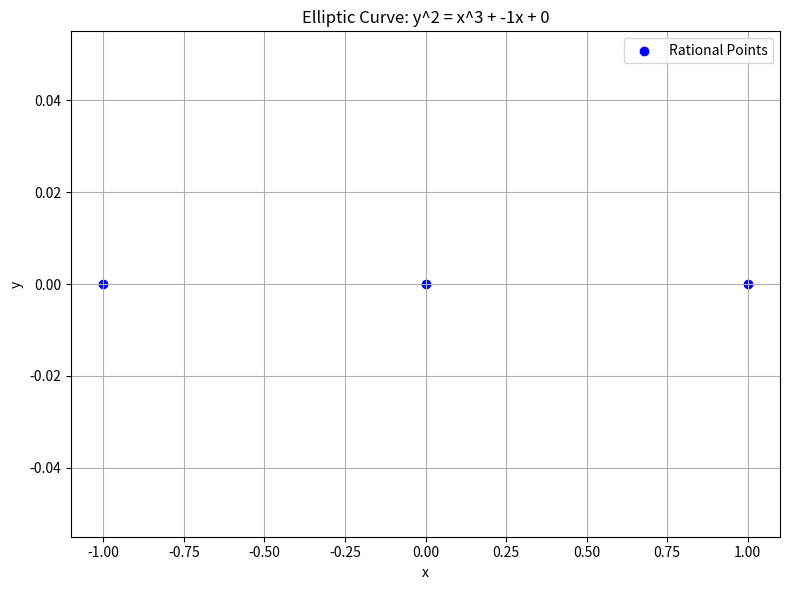
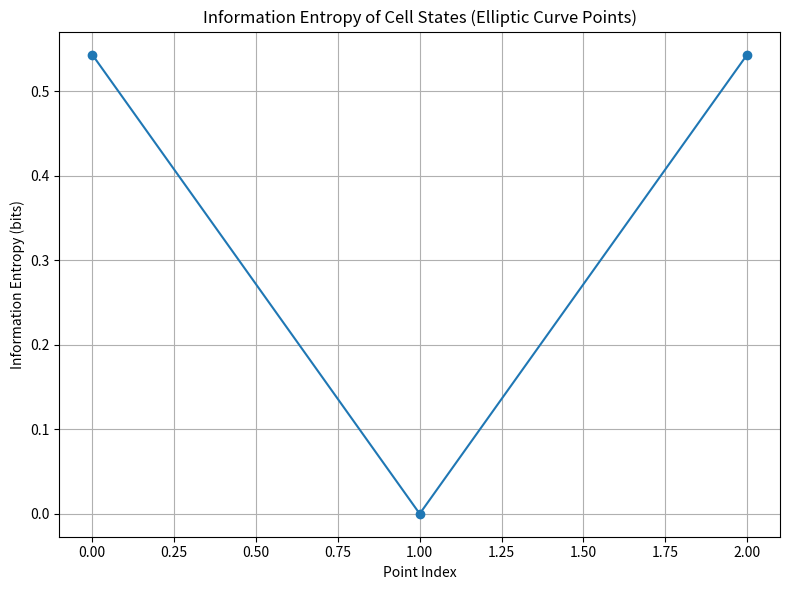
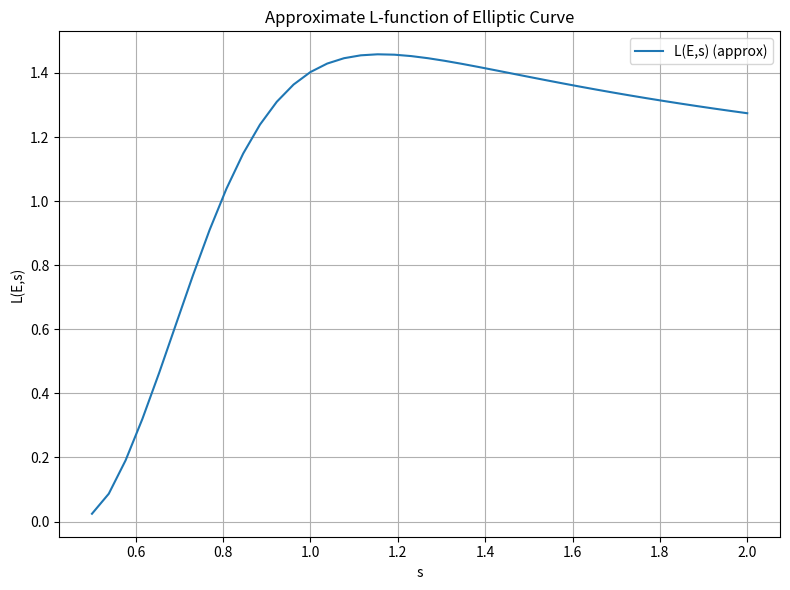

The script that saved these images, in order:
#!/usr/bin/env python3
# -*- coding: utf-8 -*-
"""
NKAT理論によるBSD予想：楕円曲線の2ビット量子セルネットワーク・L関数・情報エントロピー可視化
Author: NKAT Research Team
Date: 2024-07-14
"""

import numpy as np
import matplotlib.pyplot as plt
from tqdm import tqdm
import sympy
from sympy.abc import x, y
import os
import json
from datetime import datetime

# --- 楕円曲線の定義 ---
def rational_points_on_curve(a, b, search_bound=20):
    """y^2 = x^3 + a x + b の有理点（整数点）を探索"""
    points = []
    for xi in range(-search_bound, search_bound+1):
        rhs = xi**3 + a*xi + b
        if rhs < 0:
            continue
        yi = int(np.sqrt(rhs))
        if yi*yi == rhs:
            points.append((xi, yi))
            if yi != 0:
                points.append((xi, -yi))
    return points

# --- 2ビット量子セル列による点の符号化 ---
def int_to_cell_bits(n, min_len=1):
    bits = list(bin(abs(n))[2:])
    bits = [int(b) for b in bits]
    if len(bits) % 2 == 1:
        bits = [0] + bits
    while len(bits) < min_len:
        bits = [0, 0] + bits
    return [bits[i:i+2] for i in range(0, len(bits), 2)]

def point_to_cell_state(point):
    xi, yi = point
    x_bits = int_to_cell_bits(xi, min_len=4)
    y_bits = int_to_cell_bits(yi, min_len=4)
    return x_bits + y_bits

# --- L関数の近似（有限オイラー積） ---
def approx_L_E(s, a, b, N=100):
    """L(E, s)の有限オイラー積近似（素数p<=N）"""
    from sympy.ntheory import primerange
    L = 1.0
    for p in primerange(2, N+1):
        # 楕円曲線のmod p上の点数
        count = 0
        for xi in range(p):
            rhs = (xi**3 + a*xi + b) % p
            y2s = set([y2 for y2 in range(p) if (y2*y2)%p == rhs])
            count += len(y2s)
        a_p = p + 1 - count
        L *= 1.0 / (1 - a_p * p**(-s) + p**(1-2*s))
    return L

def L_curve_plot(a, b, s_range=(0.5, 2.0), num=100):
    s_vals = np.linspace(s_range[0], s_range[1], num)
    L_vals = []
    for s in tqdm(s_vals, desc='L(E,s)'):  # tqdm進捗バー
        try:
            Ls = approx_L_E(s, a, b, N=50)
            L_vals.append(Ls)
        except Exception:
            L_vals.append(np.nan)
    return s_vals, np.array(L_vals)

# --- 情報エントロピー ---
def info_entropy_cell_states(cell_states):
    """セル状態列の情報エントロピー（bit単位）"""
    flat = sum(cell_states, [])
    vals, counts = np.unique(flat, return_counts=True)
    probs = counts / counts.sum()
    return -np.sum(probs * np.log2(probs))

# --- 可視化 ---
def plot_elliptic_curve_points(points, a, b, outdir):
    plt.figure(figsize=(8,6))
    xs = [p[0] for p in points]
    ys = [p[1] for p in points]
    plt.scatter(xs, ys, c='blue', label='Rational Points')
    plt.title(f'Elliptic Curve: y^2 = x^3 + {a}x + {b}')
    plt.xlabel('x')
    plt.ylabel('y')
    plt.grid(True)
    plt.legend()
    plt.tight_layout()
    plt.savefig(os.path.join(outdir, 'elliptic_curve_points.png'))
    plt.close()

def plot_L_curve(s_vals, L_vals, outdir):
    plt.figure(figsize=(8,6))
    plt.plot(s_vals, L_vals, label='L(E,s) (approx)')
    plt.xlabel('s')
    plt.ylabel('L(E,s)')
    plt.title('Approximate L-function of Elliptic Curve')
    plt.grid(True)
    plt.legend()
    plt.tight_layout()
    plt.savefig(os.path.join(outdir, 'elliptic_curve_L_function.png'))
    plt.close()

def plot_entropy(entropies, outdir):
    plt.figure(figsize=(8,6))
    plt.plot(entropies, marker='o')
    plt.xlabel('Point Index')
    plt.ylabel('Information Entropy (bits)')
    plt.title('Information Entropy of Cell States (Elliptic Curve Points)')
    plt.grid(True)
    plt.tight_layout()
    plt.savefig(os.path.join(outdir, 'elliptic_curve_entropy.png'))
    plt.close()

# --- メイン実行 ---
def main():
    print('NKAT理論によるBSD予想：楕円曲線・L関数・情報エントロピー可視化')
    outdir = 'Results/visualizations/elliptic_curve_bsd_nkat'
    os.makedirs(outdir, exist_ok=True)
    a, b = -1, 0  # y^2 = x^3 - x
    points = rational_points_on_curve(a, b, search_bound=20)
    print(f'Found {len(points)} integer points')
    plot_elliptic_curve_points(points, a, b, outdir)
    # セル状態列
    cell_states = [point_to_cell_state(p) for p in points]
    entropies = [info_entropy_cell_states([cs]) for cs in cell_states]
    plot_entropy(entropies, outdir)
    # L関数
    s_vals, L_vals = L_curve_plot(a, b, s_range=(0.5, 2.0), num=40)
    plot_L_curve(s_vals, L_vals, outdir)
    # データ保存
    data = {
        'a': a, 'b': b,
        'points': points,
        'entropies': entropies,
        's_vals': s_vals.tolist(),
        'L_vals': L_vals.tolist(),
        'datetime': datetime.now().isoformat()
    }
    with open(os.path.join(outdir, 'elliptic_curve_bsd_nkat_data.json'), 'w', encoding='utf-8') as f:
        json.dump(data, f, indent=2, ensure_ascii=False)
    print(f'可視化・データ保存完了: {outdir}')

if __name__ == '__main__':
    main() 
